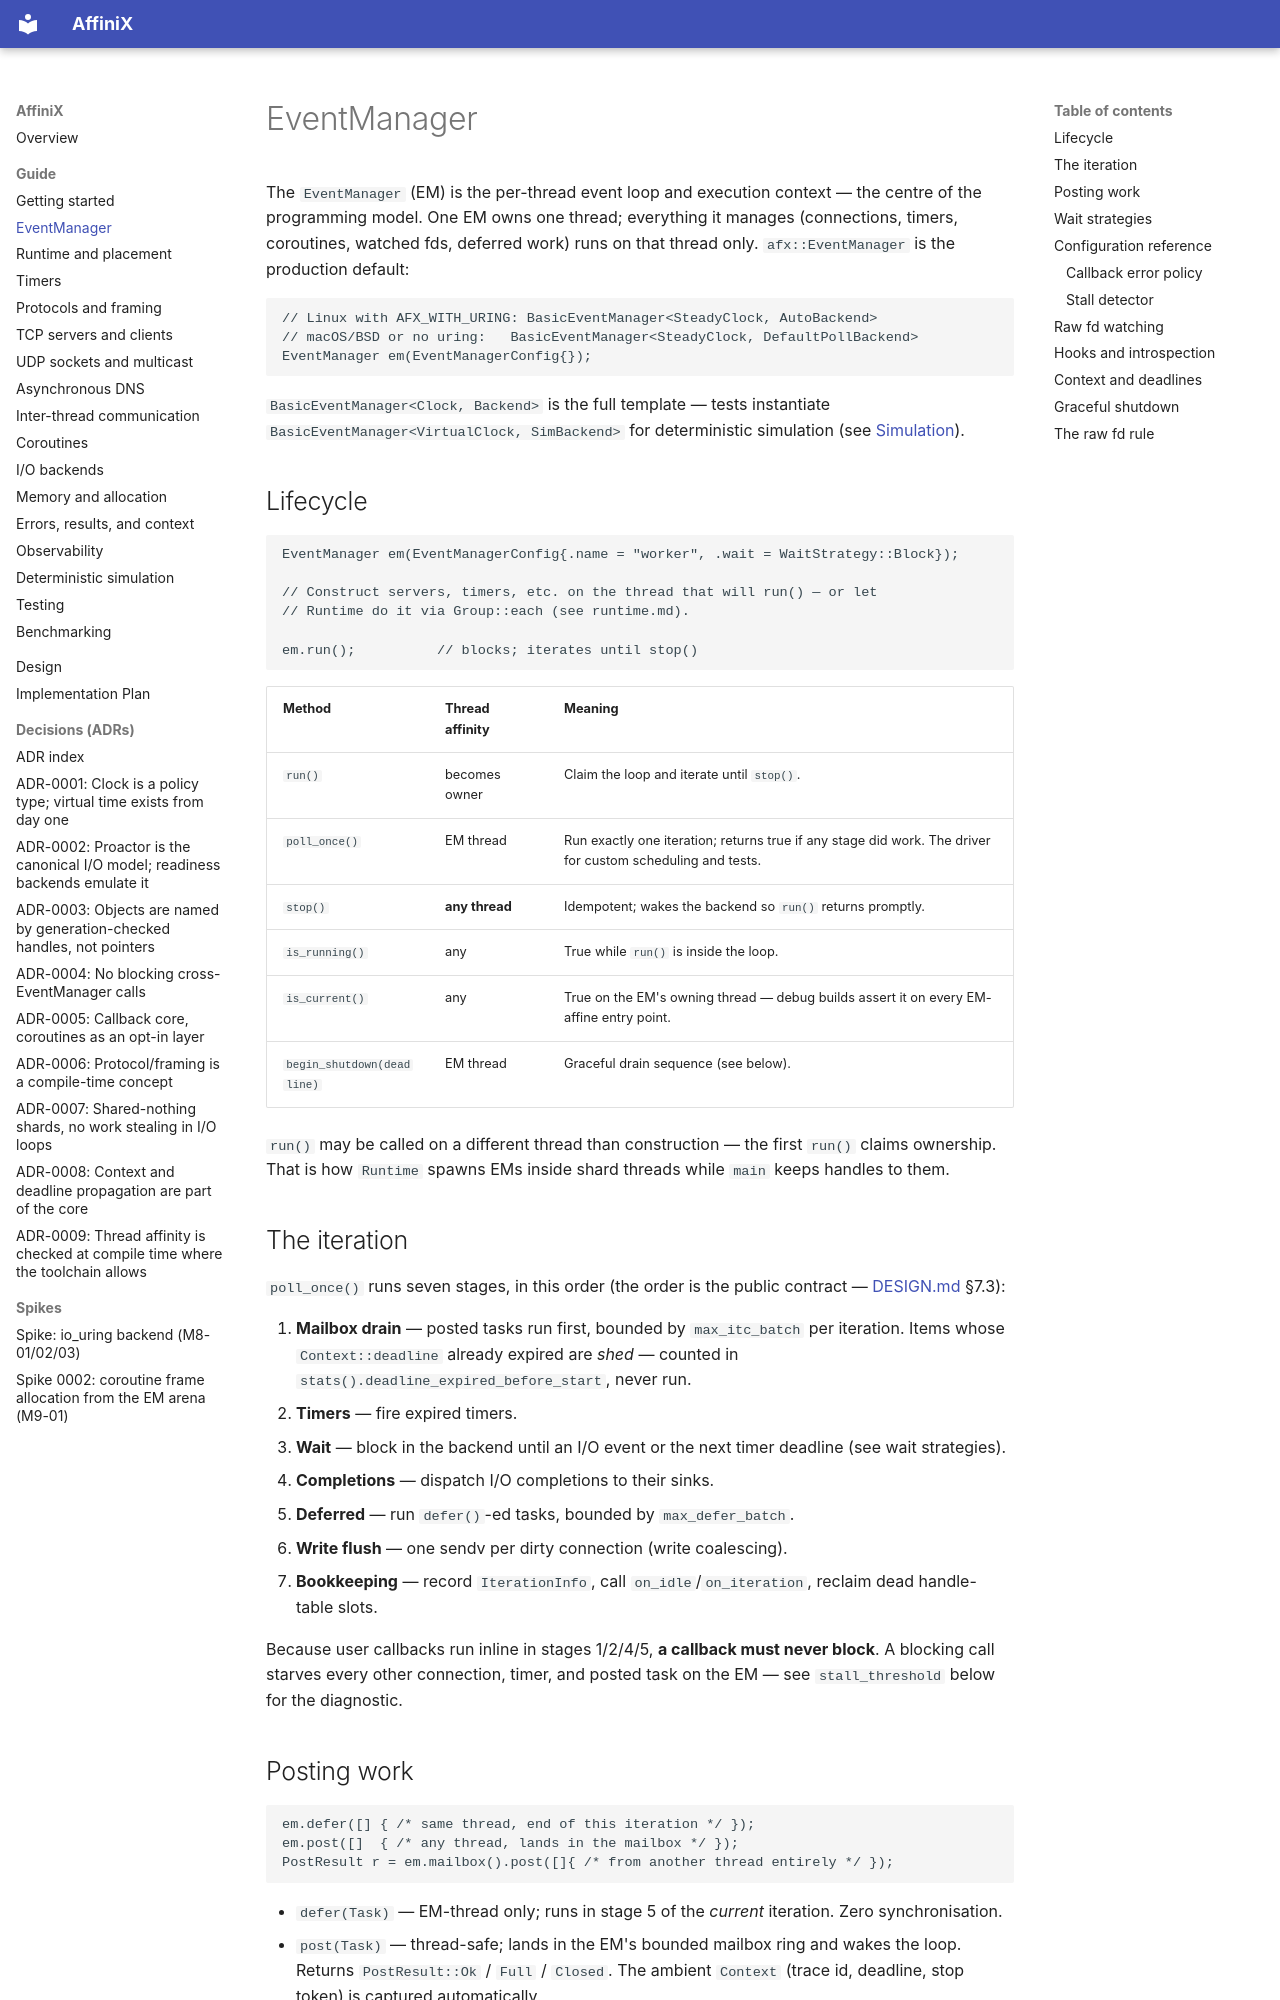

repository: slightlabs/AffiniX · page: guide/event-manager/index.html · generator: mkdocs

# EventManager

The `EventManager` (EM) is the per-thread event loop and execution context —
the centre of the programming model. One EM owns one thread; everything it
manages (connections, timers, coroutines, watched fds, deferred work) runs on
that thread only. `afx::EventManager` is the production default:

```cpp
// Linux with AFX_WITH_URING: BasicEventManager<SteadyClock, AutoBackend>
// macOS/BSD or no uring:   BasicEventManager<SteadyClock, DefaultPollBackend>
EventManager em(EventManagerConfig{});
```

`BasicEventManager<Clock, Backend>` is the full template — tests instantiate
`BasicEventManager<VirtualClock, SimBackend>` for deterministic simulation
(see [Simulation](simulation.md)).

## Lifecycle

```cpp
EventManager em(EventManagerConfig{.name = "worker", .wait = WaitStrategy::Block});

// Construct servers, timers, etc. on the thread that will run() — or let
// Runtime do it via Group::each (see runtime.md).

em.run();          // blocks; iterates until stop()
```

| Method | Thread affinity | Meaning |
|---|---|---|
| `run()` | becomes owner | Claim the loop and iterate until `stop()`. |
| `poll_once()` | EM thread | Run exactly one iteration; returns true if any stage did work. The driver for custom scheduling and tests. |
| `stop()` | **any thread** | Idempotent; wakes the backend so `run()` returns promptly. |
| `is_running()` | any | True while `run()` is inside the loop. |
| `is_current()` | any | True on the EM's owning thread — debug builds assert it on every EM-affine entry point. |
| `begin_shutdown(deadline)` | EM thread | Graceful drain sequence (see below). |

`run()` may be called on a different thread than construction — the first
`run()` claims ownership. That is how `Runtime` spawns EMs inside shard
threads while `main` keeps handles to them.

## The iteration

`poll_once()` runs seven stages, in this order (the order is the public
contract — [DESIGN.md](../DESIGN.md) §7.3):

1. **Mailbox drain** — posted tasks run first, bounded by `max_itc_batch`
   per iteration. Items whose `Context::deadline` already expired are
   *shed* — counted in `stats().deadline_expired_before_start`, never run.
2. **Timers** — fire expired timers.
3. **Wait** — block in the backend until an I/O event or the next timer
   deadline (see wait strategies).
4. **Completions** — dispatch I/O completions to their sinks.
5. **Deferred** — run `defer()`-ed tasks, bounded by `max_defer_batch`.
6. **Write flush** — one sendv per dirty connection (write coalescing).
7. **Bookkeeping** — record `IterationInfo`, call `on_idle`/`on_iteration`,
   reclaim dead handle-table slots.

Because user callbacks run inline in stages 1/2/4/5, **a callback must never
block**. A blocking call starves every other connection, timer, and posted
task on the EM — see `stall_threshold` below for the diagnostic.
